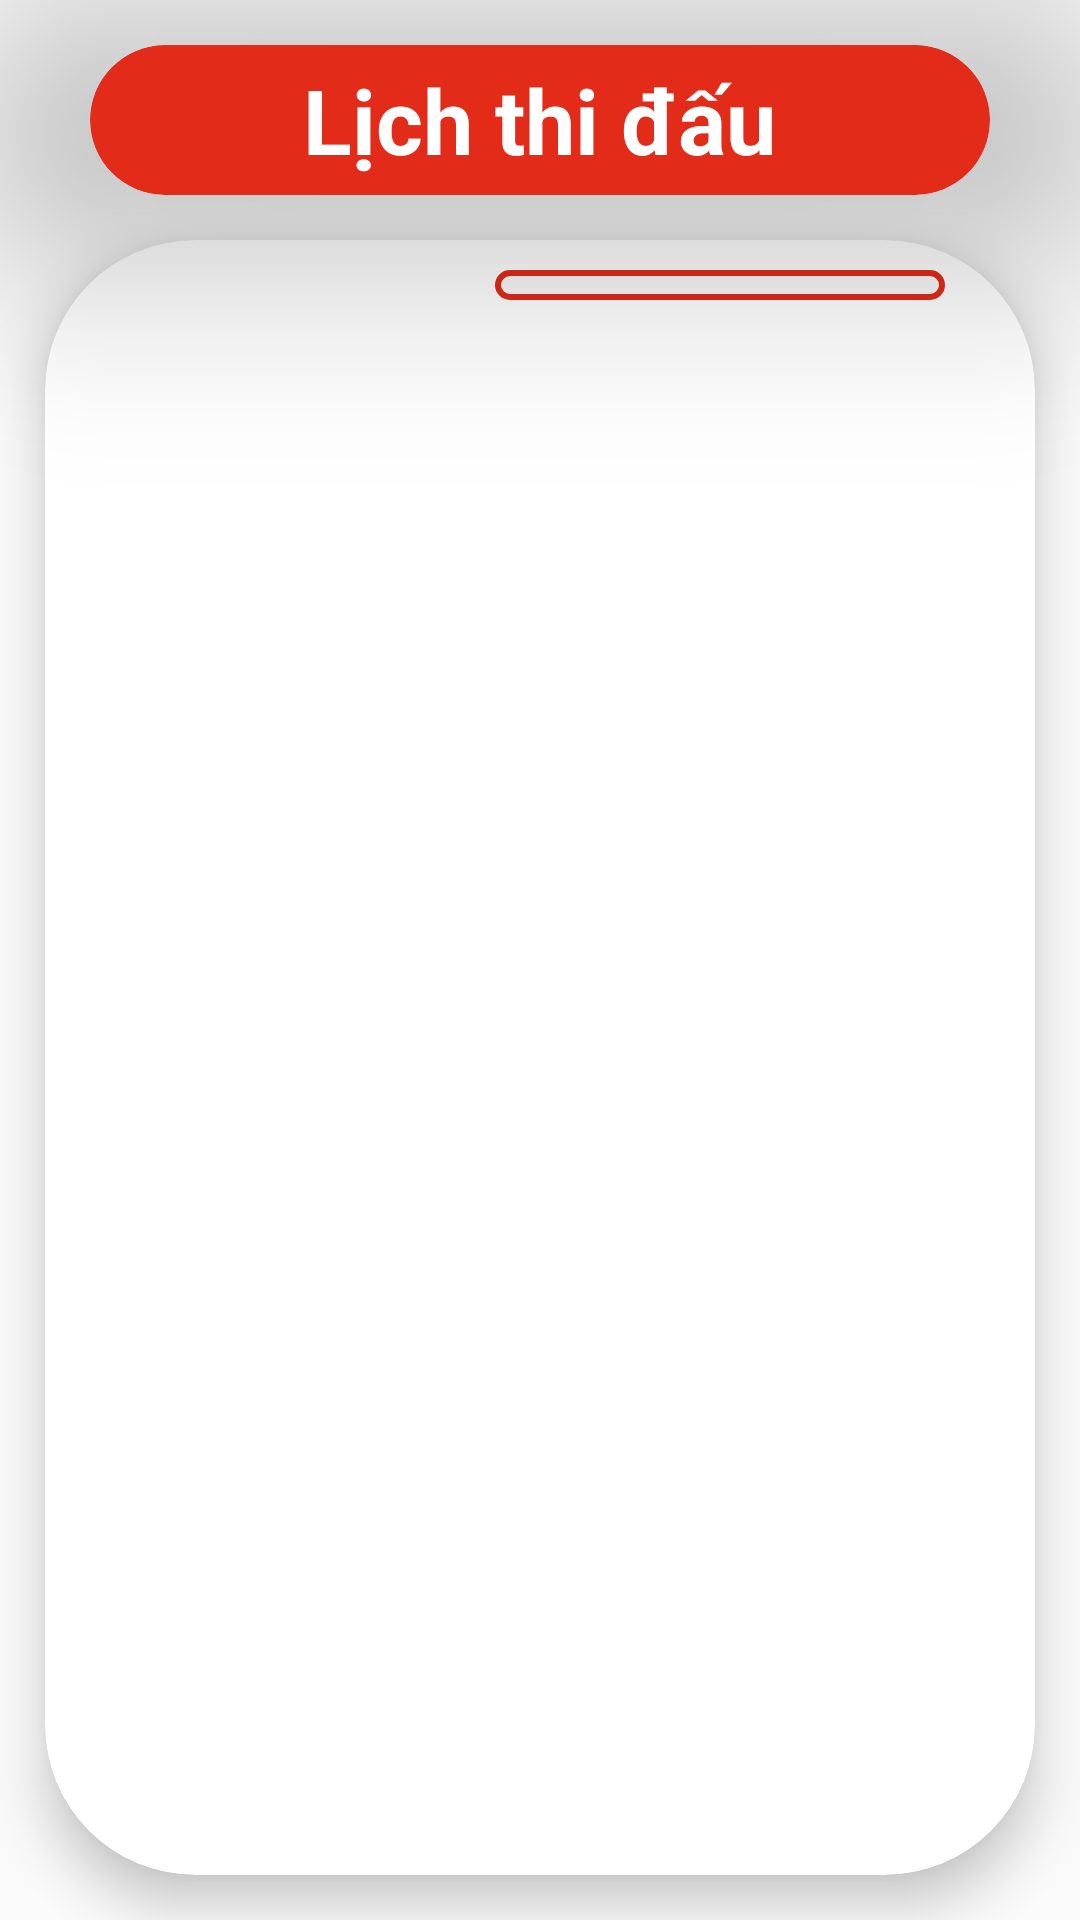

Here is an Android app screen rendered from its layout file. Give the layout XML and the strings, colors and styles it references.
<!-- AndroidManifest.xml: application theme Theme.VLeague -->
<!-- res/layout/fragment_schedule.xml -->
<?xml version="1.0" encoding="utf-8"?>
<LinearLayout xmlns:android="http://schemas.android.com/apk/res/android"
    xmlns:app="http://schemas.android.com/apk/res-auto"
    xmlns:tools="http://schemas.android.com/tools"
    android:layout_width="match_parent"
    android:layout_height="match_parent"
    android:orientation="vertical"
    tools:context=".Menu.Fragment_Schedule">

    <LinearLayout
        android:layout_width="match_parent"
        android:layout_height="match_parent"
        android:orientation="vertical" >

        <androidx.cardview.widget.CardView
            android:layout_width="300dp"
            android:layout_height="50dp"
            android:layout_gravity="center"
            android:layout_marginTop="15dp"
            app:cardBackgroundColor="@color/myRed"
            app:cardCornerRadius="50dp"
            app:cardElevation="50dp">

            <TextView
                android:id="@+id/tvTitleN"
                android:layout_width="wrap_content"
                android:layout_height="wrap_content"
                android:layout_gravity="center"
                android:gravity="center"
                android:text="Lịch thi đấu"
                android:textColor="@color/white"
                android:textSize="30dp"
                android:textStyle="bold" />
        </androidx.cardview.widget.CardView>

        <androidx.cardview.widget.CardView
            android:layout_width="match_parent"
            android:layout_height="match_parent"
            android:layout_margin="15dp"
            app:cardCornerRadius="50dp"
            app:cardElevation="10dp">

            <LinearLayout
                android:layout_width="match_parent"
                android:layout_height="match_parent"
                android:orientation="vertical"
                android:padding="10dp">

                <Spinner
                    android:id="@+id/spinnerRound"
                    android:layout_marginRight="20dp"
                    android:layout_width="150dp"
                    android:layout_height="wrap_content"
                    android:layout_gravity="right"
                    android:gravity="right"
                    android:layout_marginBottom="10dp"
                    android:background="@drawable/custom_search" />

                <ListView
                    android:id="@+id/lvMatchSchedule"
                    android:layout_width="match_parent"
                    android:layout_height="wrap_content" />

            </LinearLayout>

        </androidx.cardview.widget.CardView>
    </LinearLayout>
</LinearLayout>
<!-- resources referenced by this layout -->
<resources>
  <color name="myRed">#E22B19</color>
  <color name="white">#FFFFFFFF</color>
  <!-- drawable custom_search (drawable) -->
  <?xml version="1.0" encoding="utf-8"?>
  <shape xmlns:android="http://schemas.android.com/apk/res/android"
      android:shape="rectangle">
      <corners
          android:radius="50dp"/>
  
      <size
          android:height="10dp" />
  
      <stroke
          android:color="#E22B19"
          android:width="2dp"/>
  
      <solid
          android:color="#F9F9F9F9"/>
  </shape>
  <style name="Theme.VLeague" parent="Theme.AppCompat.Light.NoActionBar">
          
          <item name="colorPrimary">@color/purple_500</item>
          <item name="colorPrimaryDark">@color/purple_700</item>
          <item name="colorAccent">@color/teal_200</item>
          
      </style>
  <color name="purple_500">#FF6200EE</color>
  <color name="purple_700">#FF3700B3</color>
  <color name="teal_200">#FF03DAC5</color>
</resources>
